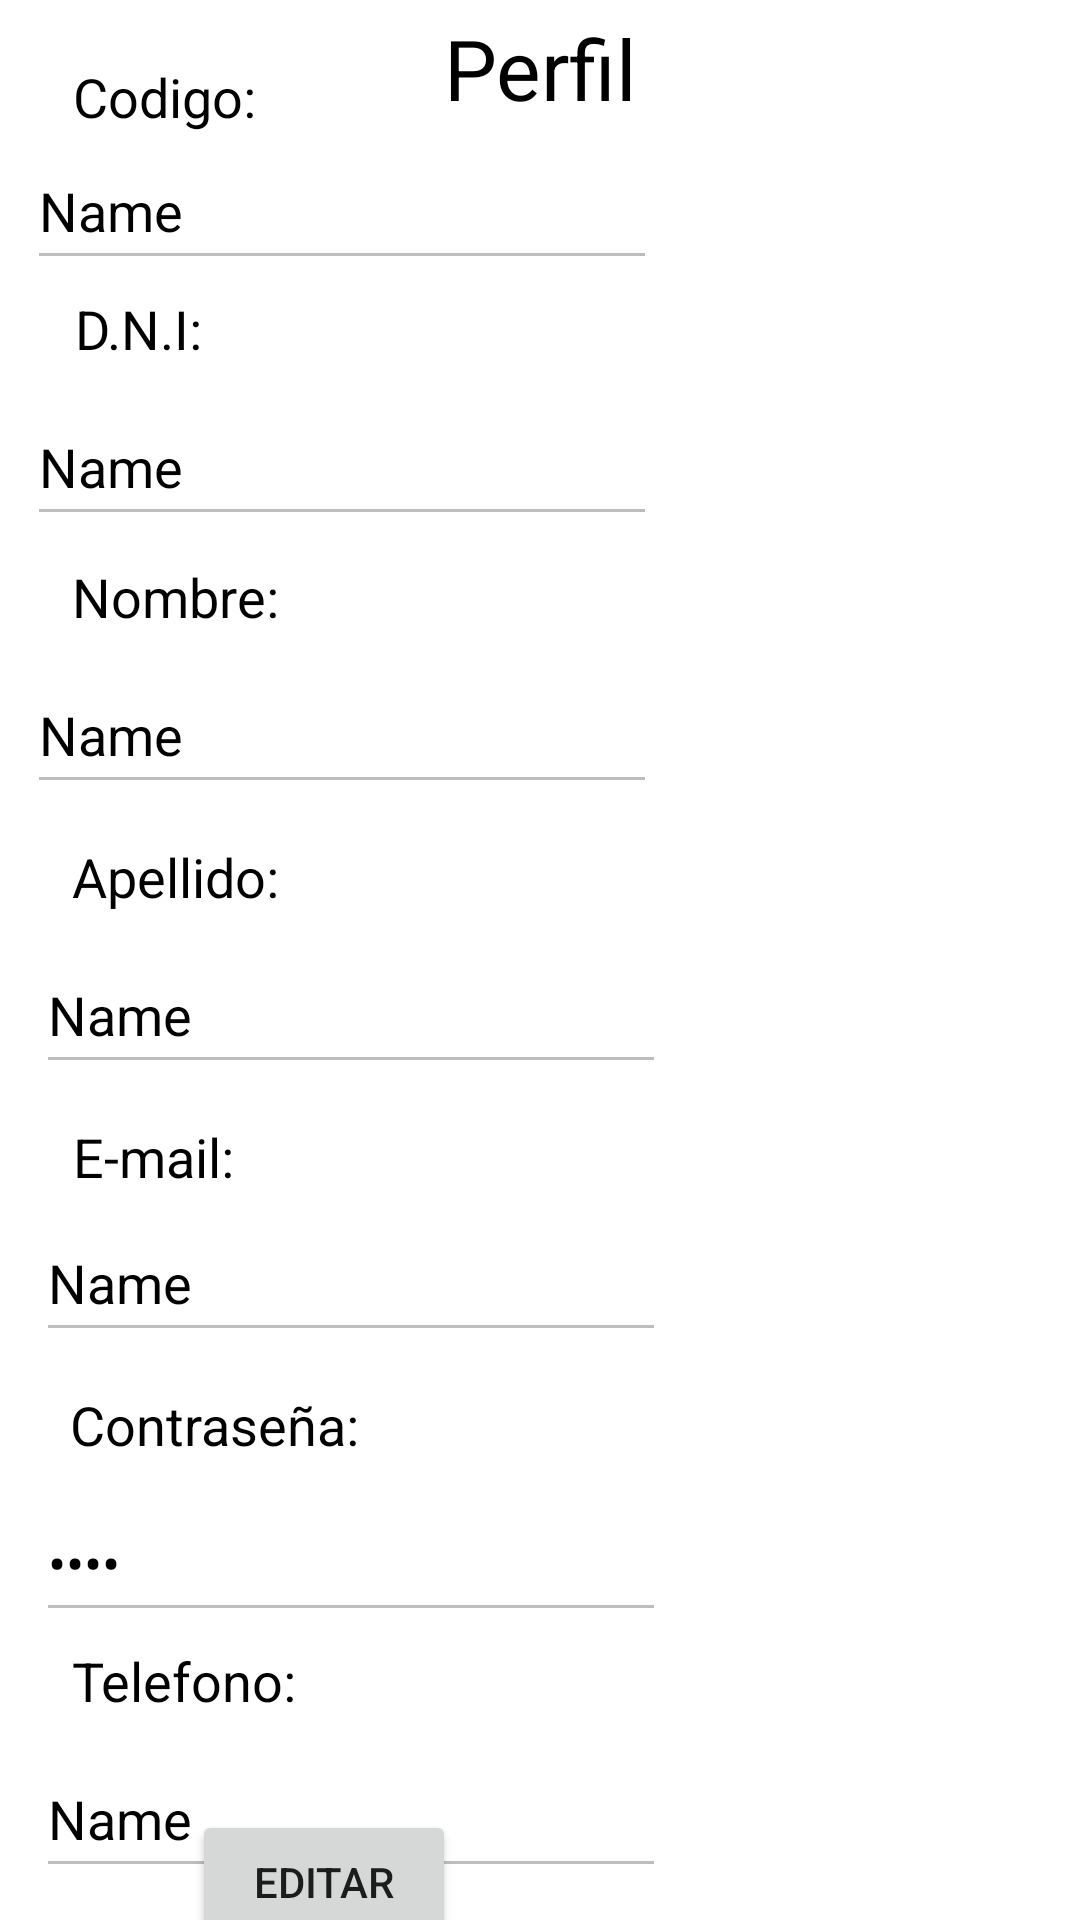

Here is an Android app screen rendered from its layout file. Give the layout XML and the strings, colors and styles it references.
<!-- AndroidManifest.xml: application theme Theme.InmobiliariaTanuz -->
<!-- res/layout/fragment_perfil.xml -->
<?xml version="1.0" encoding="utf-8"?>
<androidx.constraintlayout.widget.ConstraintLayout xmlns:android="http://schemas.android.com/apk/res/android"
    xmlns:app="http://schemas.android.com/apk/res-auto"
    xmlns:tools="http://schemas.android.com/tools"
    android:layout_width="match_parent"
    android:layout_height="match_parent"
    tools:context=".ui.Perfil.PerfilFragment">

    <TextView
        android:id="@+id/textView4"
        android:layout_width="wrap_content"
        android:layout_height="wrap_content"
        android:layout_marginTop="4dp"
        android:text="Perfil"
        android:textColor="@color/black"
        android:textSize="28dp"
        app:layout_constraintEnd_toEndOf="parent"
        app:layout_constraintStart_toStartOf="parent"
        app:layout_constraintTop_toTopOf="parent" />

    <TextView
        android:id="@+id/textView5"
        android:layout_width="wrap_content"
        android:layout_height="wrap_content"
        android:layout_marginTop="20dp"
        android:layout_marginBottom="10dp"
        android:text="Codigo: "
        android:textColor="@color/black"
        android:textSize="18dp"
        app:layout_constraintEnd_toEndOf="parent"
        app:layout_constraintHorizontal_bias="0.083"
        app:layout_constraintStart_toStartOf="parent"
        app:layout_constraintTop_toTopOf="parent" />

    <EditText
        android:id="@+id/etId"
        android:layout_width="wrap_content"
        android:layout_height="49dp"
        android:ems="10"
        android:enabled="false"
        android:inputType="textPersonName"
        android:text="Name"
        android:textColor="@android:color/background_dark"
        android:textSize="18dp"
        app:layout_constraintEnd_toEndOf="parent"
        app:layout_constraintHorizontal_bias="0.059"
        app:layout_constraintStart_toStartOf="parent"
        app:layout_constraintTop_toBottomOf="@+id/textView5" />

    <TextView
        android:id="@+id/textView6"
        android:layout_width="wrap_content"
        android:layout_height="wrap_content"
        android:layout_marginTop="4dp"
        android:text="D.N.I: "
        android:textColor="@android:color/background_dark"
        android:textSize="18dp"
        app:layout_constraintEnd_toEndOf="parent"
        app:layout_constraintHorizontal_bias="0.08"
        app:layout_constraintStart_toStartOf="parent"
        app:layout_constraintTop_toBottomOf="@+id/etId" />

    <EditText
        android:id="@+id/etDni"
        android:layout_width="wrap_content"
        android:layout_height="49dp"
        android:layout_marginTop="8dp"
        android:ems="10"
        android:inputType="textPersonName"
        android:text="Name"
        android:textColor="@android:color/background_dark"
        android:textSize="18dp"
        android:enabled="false"
        app:layout_constraintEnd_toEndOf="parent"
        app:layout_constraintHorizontal_bias="0.059"
        app:layout_constraintStart_toStartOf="parent"
        app:layout_constraintTop_toBottomOf="@+id/textView6" />

    <TextView
        android:id="@+id/textView7"
        android:layout_width="wrap_content"
        android:layout_height="wrap_content"
        android:layout_marginTop="8dp"
        android:text="Nombre: "
        android:textColor="@android:color/background_dark"
        android:textSize="18dp"
        app:layout_constraintEnd_toEndOf="parent"
        app:layout_constraintHorizontal_bias="0.084"
        app:layout_constraintStart_toStartOf="parent"
        app:layout_constraintTop_toBottomOf="@+id/etDni" />

    <EditText
        android:id="@+id/etNombre"
        android:layout_width="wrap_content"
        android:layout_height="49dp"
        android:layout_marginTop="8dp"
        android:ems="10"
        android:inputType="textPersonName"
        android:text="Name"
        android:textColor="@android:color/background_dark"
        android:textSize="18dp"
        android:enabled="false"
        app:layout_constraintEnd_toEndOf="parent"
        app:layout_constraintHorizontal_bias="0.059"
        app:layout_constraintStart_toStartOf="parent"
        app:layout_constraintTop_toBottomOf="@+id/textView7" />

    <TextView
        android:id="@+id/textView8"
        android:layout_width="wrap_content"
        android:layout_height="wrap_content"
        android:layout_marginTop="12dp"
        android:text="Apellido: "
        android:textColor="@android:color/background_dark"
        android:textSize="18dp"
        app:layout_constraintEnd_toEndOf="parent"
        app:layout_constraintHorizontal_bias="0.084"
        app:layout_constraintStart_toStartOf="parent"
        app:layout_constraintTop_toBottomOf="@+id/etNombre" />

    <EditText
        android:id="@+id/etApellido"
        android:layout_width="wrap_content"
        android:layout_height="49dp"
        android:layout_marginTop="8dp"
        android:ems="10"
        android:inputType="textPersonName"
        android:text="Name"
        android:textColor="@android:color/background_dark"
        android:textSize="18dp"
        android:enabled="false"
        app:layout_constraintEnd_toEndOf="parent"
        app:layout_constraintHorizontal_bias="0.079"
        app:layout_constraintStart_toStartOf="parent"
        app:layout_constraintTop_toBottomOf="@+id/textView8" />

    <TextView
        android:id="@+id/textView9"
        android:layout_width="wrap_content"
        android:layout_height="wrap_content"
        android:layout_marginTop="12dp"
        android:text="E-mail: "
        android:textColor="@android:color/background_dark"
        android:textSize="18dp"
        app:layout_constraintEnd_toEndOf="parent"
        app:layout_constraintHorizontal_bias="0.081"
        app:layout_constraintStart_toStartOf="parent"
        app:layout_constraintTop_toBottomOf="@+id/etApellido" />

    <EditText
        android:id="@+id/etEmail"
        android:layout_width="wrap_content"
        android:layout_height="49dp"
        android:layout_marginTop="4dp"
        android:ems="10"
        android:inputType="textEmailAddress"
        android:text="Name"
        android:textColor="@android:color/background_dark"
        android:textSize="18dp"
        android:enabled="false"
        app:layout_constraintEnd_toEndOf="parent"
        app:layout_constraintHorizontal_bias="0.079"
        app:layout_constraintStart_toStartOf="parent"
        app:layout_constraintTop_toBottomOf="@+id/textView9" />

    <TextView
        android:id="@+id/textView10"
        android:layout_width="wrap_content"
        android:layout_height="wrap_content"
        android:layout_marginTop="12dp"
        android:text="Contraseña: "
        android:textColor="@android:color/background_dark"
        android:textSize="18dp"
        app:layout_constraintEnd_toEndOf="parent"
        app:layout_constraintHorizontal_bias="0.09"
        app:layout_constraintStart_toStartOf="parent"
        app:layout_constraintTop_toBottomOf="@+id/etEmail" />

    <EditText
        android:id="@+id/etClave"
        android:layout_width="wrap_content"
        android:layout_height="49dp"
        android:layout_marginTop="8dp"
        android:ems="10"
        android:inputType="textPassword"
        android:text="Name"
        android:textColor="@android:color/background_dark"
        android:textSize="18dp"

        android:enabled="false"
        app:layout_constraintEnd_toEndOf="parent"
        app:layout_constraintHorizontal_bias="0.079"
        app:layout_constraintStart_toStartOf="parent"
        app:layout_constraintTop_toBottomOf="@+id/textView10" />

    <TextView
        android:id="@+id/textView11"
        android:layout_width="wrap_content"
        android:layout_height="wrap_content"
        android:layout_marginTop="4dp"
        android:text="Telefono: "
        android:textColor="@android:color/background_dark"
        android:textSize="18dp"
        app:layout_constraintEnd_toEndOf="parent"
        app:layout_constraintHorizontal_bias="0.085"
        app:layout_constraintStart_toStartOf="parent"
        app:layout_constraintTop_toBottomOf="@+id/etClave" />

    <EditText
        android:id="@+id/etTelefono"
        android:layout_width="wrap_content"
        android:layout_height="49dp"
        android:layout_marginTop="8dp"
        android:ems="10"
        android:inputType="textPersonName"
        android:text="Name"
        android:textColor="@android:color/background_dark"
        android:textSize="18dp"
        android:enabled="false"
        app:layout_constraintEnd_toEndOf="parent"
        app:layout_constraintHorizontal_bias="0.079"
        app:layout_constraintStart_toStartOf="parent"
        app:layout_constraintTop_toBottomOf="@+id/textView11" />

    <Button
        android:id="@+id/btEditar"
        android:layout_width="wrap_content"
        android:layout_height="wrap_content"
        android:text="Editar"
        app:layout_constraintBottom_toBottomOf="parent"
        app:layout_constraintEnd_toEndOf="parent"
        app:layout_constraintHorizontal_bias="0.235"
        app:layout_constraintStart_toStartOf="parent"
        app:layout_constraintTop_toBottomOf="@+id/etTelefono"
        app:layout_constraintVertical_bias="0.703" />

    <ImageView
        android:id="@+id/ivAvatar"
        android:layout_width="80dp"
        android:layout_height="80dp"
        android:layout_marginTop="40dp"
        android:layout_marginEnd="28dp"
        android:src="@drawable/ic_launcher_foreground"
        app:layout_constraintEnd_toEndOf="parent"
        app:layout_constraintTop_toTopOf="parent" />

    <Button
        android:id="@+id/btGuardar"
        android:layout_width="wrap_content"
        android:layout_height="wrap_content"
        android:layout_marginTop="36dp"
        android:text="Guardar"
        android:visibility="invisible"
        app:layout_constraintEnd_toEndOf="parent"
        app:layout_constraintHorizontal_bias="0.408"
        app:layout_constraintStart_toEndOf="@+id/btEditar"
        app:layout_constraintTop_toBottomOf="@+id/etTelefono" />
</androidx.constraintlayout.widget.ConstraintLayout>
<!-- resources referenced by this layout -->
<resources>
  <color name="black">#FF000000</color>
  <!-- drawable ic_launcher_foreground: png bitmap (mipmap-hdpi, 12252 bytes) -->
  <style name="Theme.InmobiliariaTanuz" parent="Theme.MaterialComponents.DayNight.DarkActionBar">
          
          <item name="colorPrimary">@android:color/holo_orange_dark</item>
          <item name="colorPrimaryVariant">@android:color/holo_orange_light</item>
          <item name="colorOnPrimary">@color/white</item>
          
          <item name="colorSecondary">@android:color/holo_red_light</item>
          <item name="colorSecondaryVariant">@android:color/holo_orange_light</item>
          <item name="colorOnSecondary">@color/black</item>
          
          <item name="android:statusBarColor" tools:targetApi="l">?attr/colorPrimaryVariant</item>
          
      </style>
  <color name="white">#FFFFFFFF</color>
</resources>
